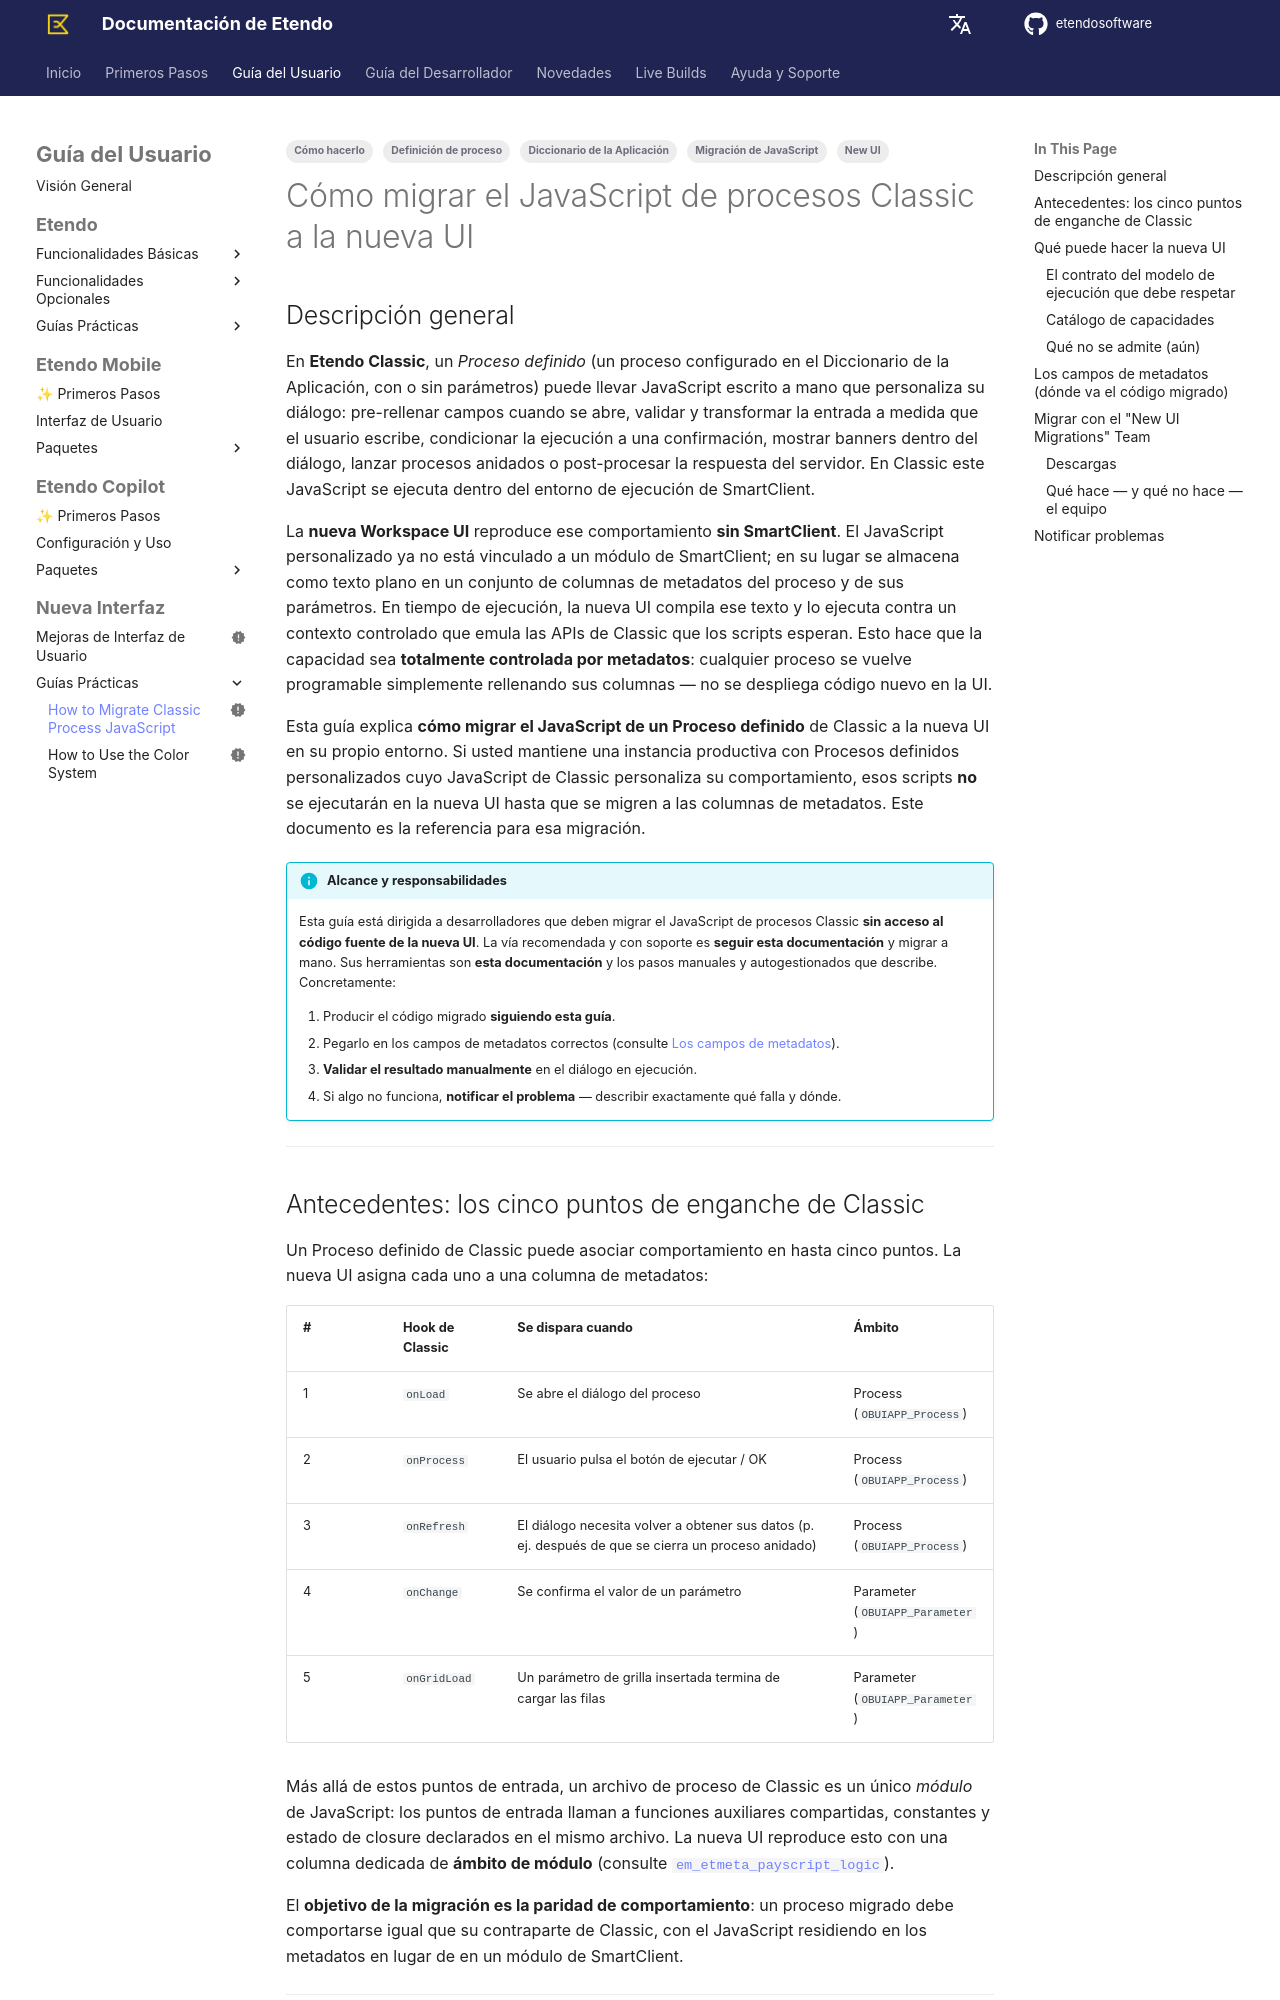

repository: etendosoftware/docs · page: es/user-guide/new-ui/how-to-guides/how-to-migrate-classic-javascript-code/index.html · generator: mkdocs

---
tags:
  - Cómo hacerlo
  - New UI
  - Migración de JavaScript
  - Definición de proceso
  - Diccionario de la Aplicación

status: new
---

# Cómo migrar el JavaScript de procesos Classic a la nueva UI { #how-to-migrate-classic-process-javascript-to-the-new-ui }

## Descripción general { #overview }

En **Etendo Classic**, un *Proceso definido* (un proceso configurado en el Diccionario de la Aplicación, con o
sin parámetros) puede llevar JavaScript escrito a mano que personaliza su diálogo: pre-rellenar campos
cuando se abre, validar y transformar la entrada a medida que el usuario escribe, condicionar la ejecución a una
confirmación, mostrar banners dentro del diálogo, lanzar procesos anidados o post-procesar la respuesta
del servidor. En Classic este JavaScript se ejecuta dentro del entorno de ejecución de SmartClient.

La **nueva Workspace UI** reproduce ese comportamiento **sin SmartClient**. El JavaScript personalizado ya
no está vinculado a un módulo de SmartClient; en su lugar se almacena como texto plano en un conjunto de columnas de
metadatos del proceso y de sus parámetros. En tiempo de ejecución, la nueva UI compila ese texto y lo ejecuta
contra un contexto controlado que emula las APIs de Classic que los scripts esperan. Esto hace que la
capacidad sea **totalmente controlada por metadatos**: cualquier proceso se vuelve programable simplemente
rellenando sus columnas — no se despliega código nuevo en la UI.

Esta guía explica **cómo migrar el JavaScript de un Proceso definido** de Classic a la nueva UI en
su propio entorno. Si usted mantiene una instancia productiva con Procesos definidos personalizados cuyo
JavaScript de Classic personaliza su comportamiento, esos scripts **no** se ejecutarán en la nueva UI
hasta que se migren a las columnas de metadatos. Este documento es la referencia para esa migración.

!!! info "Alcance y responsabilidades"
    Esta guía está dirigida a desarrolladores que deben migrar el JavaScript de procesos Classic **sin
    acceso al código fuente de la nueva UI**. La vía recomendada y con soporte es **seguir esta
    documentación** y migrar a mano. Sus herramientas son **esta documentación** y los pasos manuales y
    autogestionados que describe. Concretamente:

    1. Producir el código migrado **siguiendo esta guía**.
    2. Pegarlo en los campos de metadatos correctos (consulte [Los campos de metadatos](#the-metadata-fields-where-the-migrated-code-goes)).
    3. **Validar el resultado manualmente** en el diálogo en ejecución.
    4. Si algo no funciona, **notificar el problema** — describir exactamente qué falla y dónde.

---

## Antecedentes: los cinco puntos de enganche de Classic { #background-the-five-classic-hook-points }

Un Proceso definido de Classic puede asociar comportamiento en hasta cinco puntos. La nueva UI asigna cada
uno a una columna de metadatos:

| # | Hook de Classic | Se dispara cuando | Ámbito |
| - | --------------- | ----------------- | ------ |
| 1 | `onLoad` | Se abre el diálogo del proceso | Process (`OBUIAPP_Process`) |
| 2 | `onProcess` | El usuario pulsa el botón de ejecutar / OK | Process (`OBUIAPP_Process`) |
| 3 | `onRefresh` | El diálogo necesita volver a obtener sus datos (p. ej. después de que se cierra un proceso anidado) | Process (`OBUIAPP_Process`) |
| 4 | `onChange` | Se confirma el valor de un parámetro | Parameter (`OBUIAPP_Parameter`) |
| 5 | `onGridLoad` | Un parámetro de grilla insertada termina de cargar las filas | Parameter (`OBUIAPP_Parameter`) |

Más allá de estos puntos de entrada, un archivo de proceso de Classic es un único *módulo* de JavaScript:
los puntos de entrada llaman a funciones auxiliares compartidas, constantes y estado de closure declarados
en el mismo archivo. La nueva UI reproduce esto con una columna dedicada de **ámbito de módulo** (consulte
[`em_etmeta_payscript_logic`](#4-em_etmeta_payscript_logic-shared-module-scope)).

El **objetivo de la migración es la paridad de comportamiento**: un proceso migrado debe comportarse igual
que su contraparte de Classic, con el JavaScript residiendo en los metadatos en lugar de en un módulo de
SmartClient.

---
